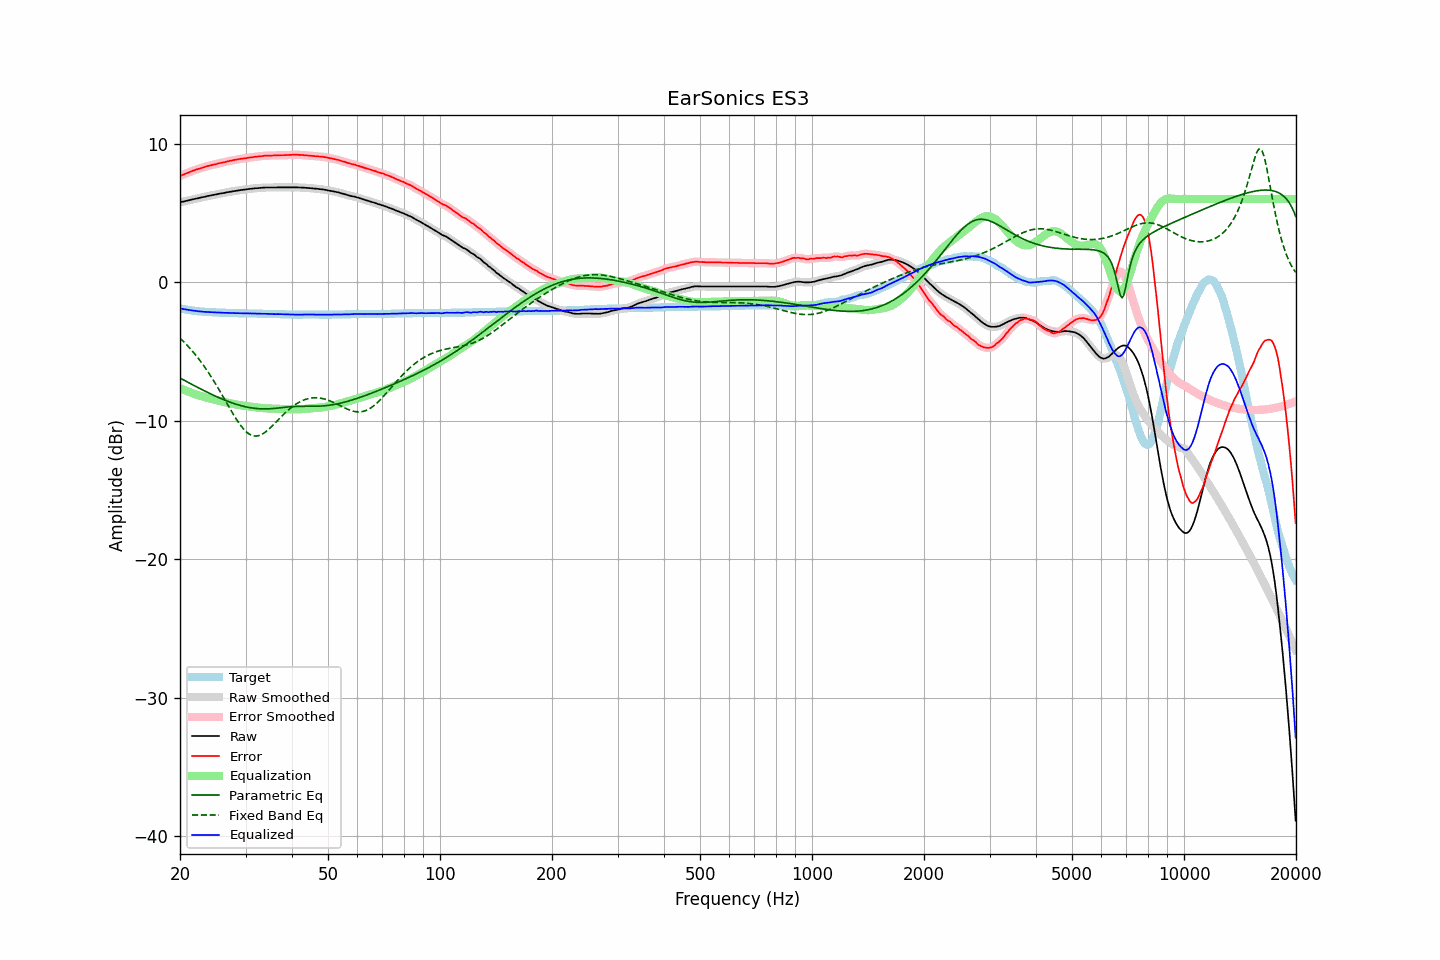

The data file committed next to this chart (first rows):
frequency, raw, error, smoothed, error_smoothed, equalization, parametric_eq, fixed_band_eq, equalized_raw, equalized_smoothed, target
20.00, 5.76, 7.65, 5.76, 7.65, -7.65, -6.93, -4.05, -1.89, -1.89, -1.89
20.20, 5.79, 7.71, 5.78, 7.70, -7.70, -6.99, -4.16, -1.92, -1.92, -1.92
20.40, 5.81, 7.75, 5.81, 7.75, -7.75, -7.05, -4.27, -1.95, -1.94, -1.94
20.61, 5.84, 7.80, 5.84, 7.80, -7.80, -7.11, -4.39, -1.97, -1.97, -1.96
20.81, 5.87, 7.85, 5.86, 7.85, -7.85, -7.18, -4.51, -1.99, -1.99, -1.98
21.02, 5.89, 7.89, 5.89, 7.89, -7.90, -7.24, -4.63, -2.01, -2.01, -2.00
21.23, 5.92, 7.94, 5.92, 7.94, -7.95, -7.30, -4.76, -2.03, -2.03, -2.02
21.44, 5.95, 7.99, 5.95, 7.99, -7.99, -7.36, -4.89, -2.04, -2.04, -2.04
21.66, 5.98, 8.04, 5.97, 8.04, -8.03, -7.42, -5.02, -2.06, -2.06, -2.06
21.87, 6.00, 8.07, 6.00, 8.08, -8.07, -7.49, -5.16, -2.08, -2.07, -2.07
22.09, 6.03, 8.12, 6.03, 8.12, -8.11, -7.55, -5.30, -2.09, -2.09, -2.09
22.31, 6.05, 8.15, 6.05, 8.15, -8.15, -7.61, -5.45, -2.11, -2.10, -2.10
22.54, 6.08, 8.19, 6.08, 8.19, -8.19, -7.67, -5.60, -2.11, -2.12, -2.11
22.76, 6.10, 8.22, 6.10, 8.22, -8.23, -7.73, -5.76, -2.13, -2.13, -2.12
22.99, 6.13, 8.26, 6.12, 8.26, -8.26, -7.78, -5.91, -2.14, -2.14, -2.13
23.22, 6.15, 8.29, 6.15, 8.30, -8.30, -7.84, -6.08, -2.15, -2.15, -2.14
23.45, 6.18, 8.33, 6.18, 8.33, -8.33, -7.90, -6.24, -2.15, -2.15, -2.15
23.69, 6.21, 8.37, 6.20, 8.36, -8.36, -7.96, -6.41, -2.15, -2.16, -2.16
23.92, 6.23, 8.39, 6.23, 8.40, -8.39, -8.01, -6.59, -2.16, -2.16, -2.16
24.16, 6.25, 8.42, 6.25, 8.42, -8.42, -8.07, -6.77, -2.18, -2.17, -2.17
24.40, 6.28, 8.45, 6.27, 8.45, -8.45, -8.12, -6.95, -2.18, -2.18, -2.17
24.65, 6.30, 8.48, 6.30, 8.48, -8.48, -8.18, -7.13, -2.18, -2.19, -2.18
24.89, 6.32, 8.50, 6.32, 8.51, -8.51, -8.23, -7.32, -2.19, -2.19, -2.18
25.14, 6.34, 8.53, 6.34, 8.53, -8.54, -8.28, -7.52, -2.20, -2.20, -2.19
25.39, 6.37, 8.57, 6.36, 8.56, -8.56, -8.34, -7.71, -2.20, -2.20, -2.20
25.65, 6.39, 8.59, 6.39, 8.59, -8.59, -8.39, -7.91, -2.20, -2.20, -2.20
25.91, 6.41, 8.62, 6.41, 8.62, -8.62, -8.44, -8.11, -2.21, -2.21, -2.21
26.16, 6.43, 8.64, 6.43, 8.64, -8.64, -8.48, -8.31, -2.22, -2.22, -2.21
26.43, 6.45, 8.66, 6.45, 8.67, -8.67, -8.53, -8.52, -2.22, -2.22, -2.21
26.69, 6.48, 8.70, 6.47, 8.69, -8.70, -8.58, -8.72, -2.22, -2.22, -2.22
26.96, 6.50, 8.72, 6.50, 8.72, -8.72, -8.62, -8.92, -2.23, -2.23, -2.22
27.23, 6.52, 8.75, 6.52, 8.75, -8.75, -8.66, -9.12, -2.23, -2.23, -2.23
27.50, 6.54, 8.77, 6.54, 8.77, -8.77, -8.71, -9.32, -2.23, -2.23, -2.23
27.77, 6.56, 8.79, 6.56, 8.80, -8.80, -8.75, -9.52, -2.24, -2.24, -2.23
28.05, 6.58, 8.82, 6.58, 8.82, -8.82, -8.78, -9.71, -2.24, -2.24, -2.24
28.33, 6.60, 8.84, 6.60, 8.84, -8.84, -8.82, -9.89, -2.24, -2.24, -2.24
28.62, 6.62, 8.86, 6.61, 8.86, -8.86, -8.86, -10.07, -2.24, -2.25, -2.24
28.90, 6.63, 8.88, 6.63, 8.88, -8.88, -8.89, -10.24, -2.25, -2.25, -2.25
29.19, 6.65, 8.90, 6.65, 8.90, -8.90, -8.92, -10.39, -2.25, -2.25, -2.25
29.48, 6.66, 8.91, 6.66, 8.91, -8.92, -8.95, -10.54, -2.26, -2.26, -2.25
29.78, 6.68, 8.93, 6.67, 8.93, -8.93, -8.98, -10.67, -2.26, -2.26, -2.25
30.08, 6.69, 8.94, 6.69, 8.95, -8.95, -9.01, -10.78, -2.26, -2.26, -2.25
30.38, 6.71, 8.97, 6.70, 8.97, -8.97, -9.03, -10.88, -2.26, -2.26, -2.26
30.68, 6.72, 8.98, 6.72, 8.98, -8.98, -9.05, -10.97, -2.27, -2.26, -2.26
30.99, 6.74, 9.00, 6.73, 9.00, -9.00, -9.08, -11.03, -2.26, -2.26, -2.26
31.30, 6.75, 9.01, 6.75, 9.02, -9.01, -9.09, -11.08, -2.27, -2.27, -2.26
31.61, 6.76, 9.03, 6.76, 9.03, -9.03, -9.11, -11.11, -2.27, -2.27, -2.27
31.93, 6.78, 9.05, 6.77, 9.04, -9.04, -9.12, -11.12, -2.27, -2.27, -2.27
32.24, 6.78, 9.05, 6.78, 9.06, -9.06, -9.13, -11.11, -2.28, -2.28, -2.27
32.57, 6.79, 9.07, 6.79, 9.07, -9.07, -9.14, -11.08, -2.29, -2.28, -2.28
32.89, 6.80, 9.08, 6.80, 9.08, -9.08, -9.15, -11.04, -2.29, -2.29, -2.28
33.22, 6.81, 9.09, 6.81, 9.10, -9.10, -9.15, -10.99, -2.29, -2.29, -2.28
33.55, 6.82, 9.11, 6.82, 9.11, -9.11, -9.16, -10.92, -2.29, -2.29, -2.29
33.89, 6.83, 9.12, 6.82, 9.12, -9.11, -9.16, -10.84, -2.29, -2.29, -2.29
34.23, 6.83, 9.12, 6.83, 9.13, -9.12, -9.15, -10.75, -2.29, -2.29, -2.29
34.57, 6.83, 9.13, 6.83, 9.13, -9.13, -9.15, -10.65, -2.30, -2.30, -2.30
34.92, 6.83, 9.13, 6.83, 9.13, -9.13, -9.15, -10.54, -2.31, -2.31, -2.30
35.27, 6.83, 9.13, 6.83, 9.14, -9.14, -9.14, -10.43, -2.31, -2.31, -2.30
35.62, 6.83, 9.14, 6.83, 9.14, -9.14, -9.13, -10.32, -2.31, -2.31, -2.31
35.97, 6.83, 9.14, 6.83, 9.14, -9.14, -9.12, -10.20, -2.32, -2.32, -2.31
... 635 more rows
